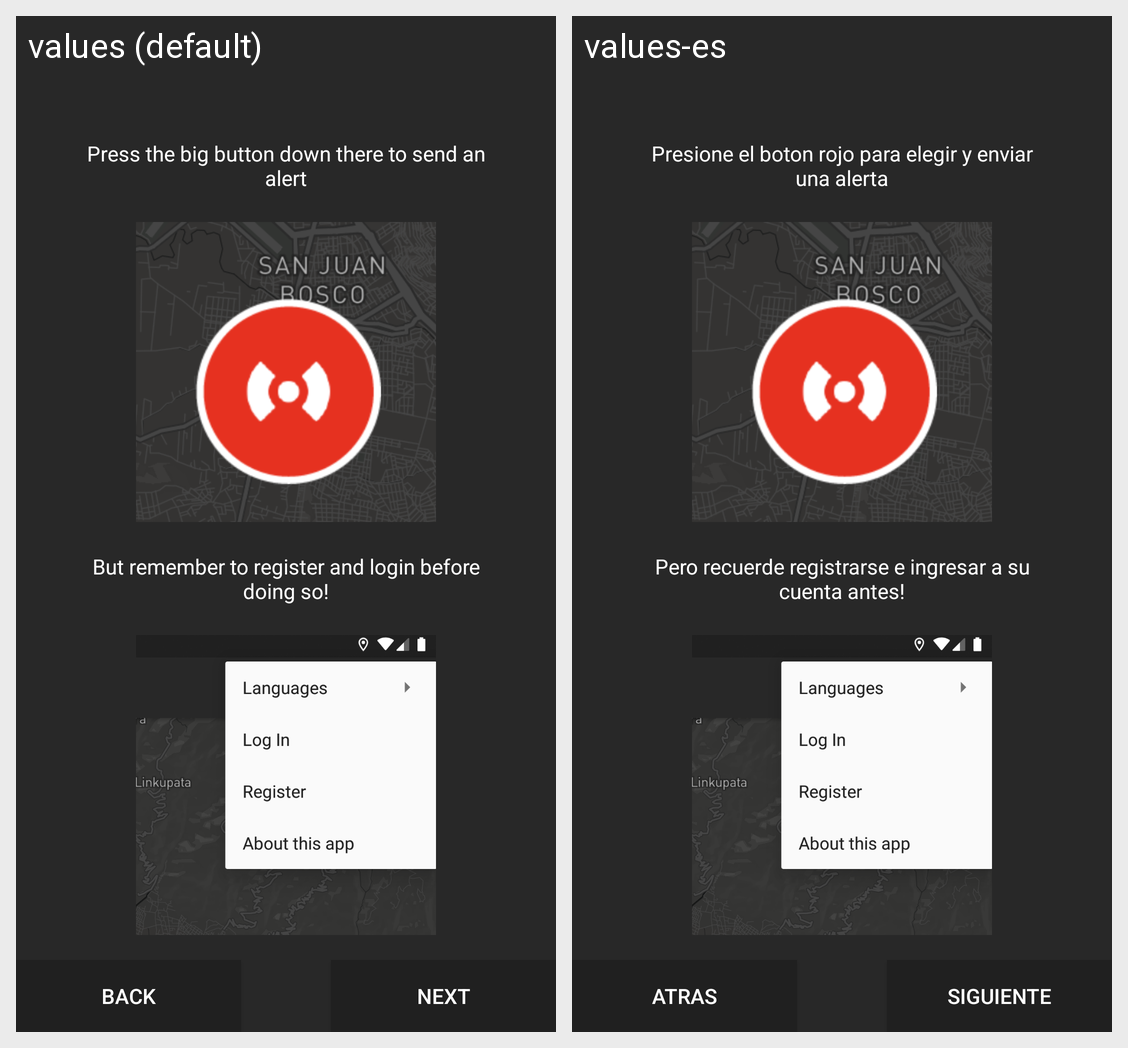

The Android screen above is rendered under two locales of the same app. Produce the string resources it draws, with the default and per-locale values.
Android screen res/layout/fragment_onboarding_description.xml rendered under 2 locales, left to right: values (default), values-es. Device: Nexus 5 (rendered at 1080×1920; each locale shown at half size, 540×960, under a caption strip naming it); theme AppTheme.
Strings drawn on this screen, with the default value and each locale's value (text and hints the layout hard-codes, and strings that could not be matched under every locale, appear in the picture but are not listed):

onboarding_description1
  values: Press the big button down there to send an alert
  values-es: Presione el boton rojo para elegir y enviar una alerta

onboarding_description2
  values: But remember to register and login before doing so!
  values-es: Pero recuerde registrarse e ingresar a su cuenta antes!

back
  values: Back
  values-es: Atras

next
  values: Next
  values-es: Siguiente
